Dataset: classification_dataset (GitHub, SahanaK17/Coffee_Fruit_Prediction). Classes: overripe, ripe, unripe.

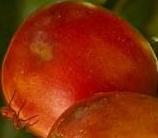
Label: ripe

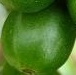
Label: unripe

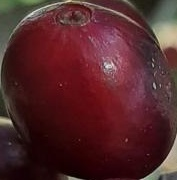
Label: overripe

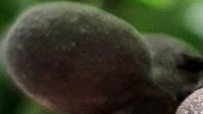
Label: overripe

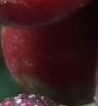
Label: ripe

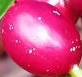
Label: ripe
